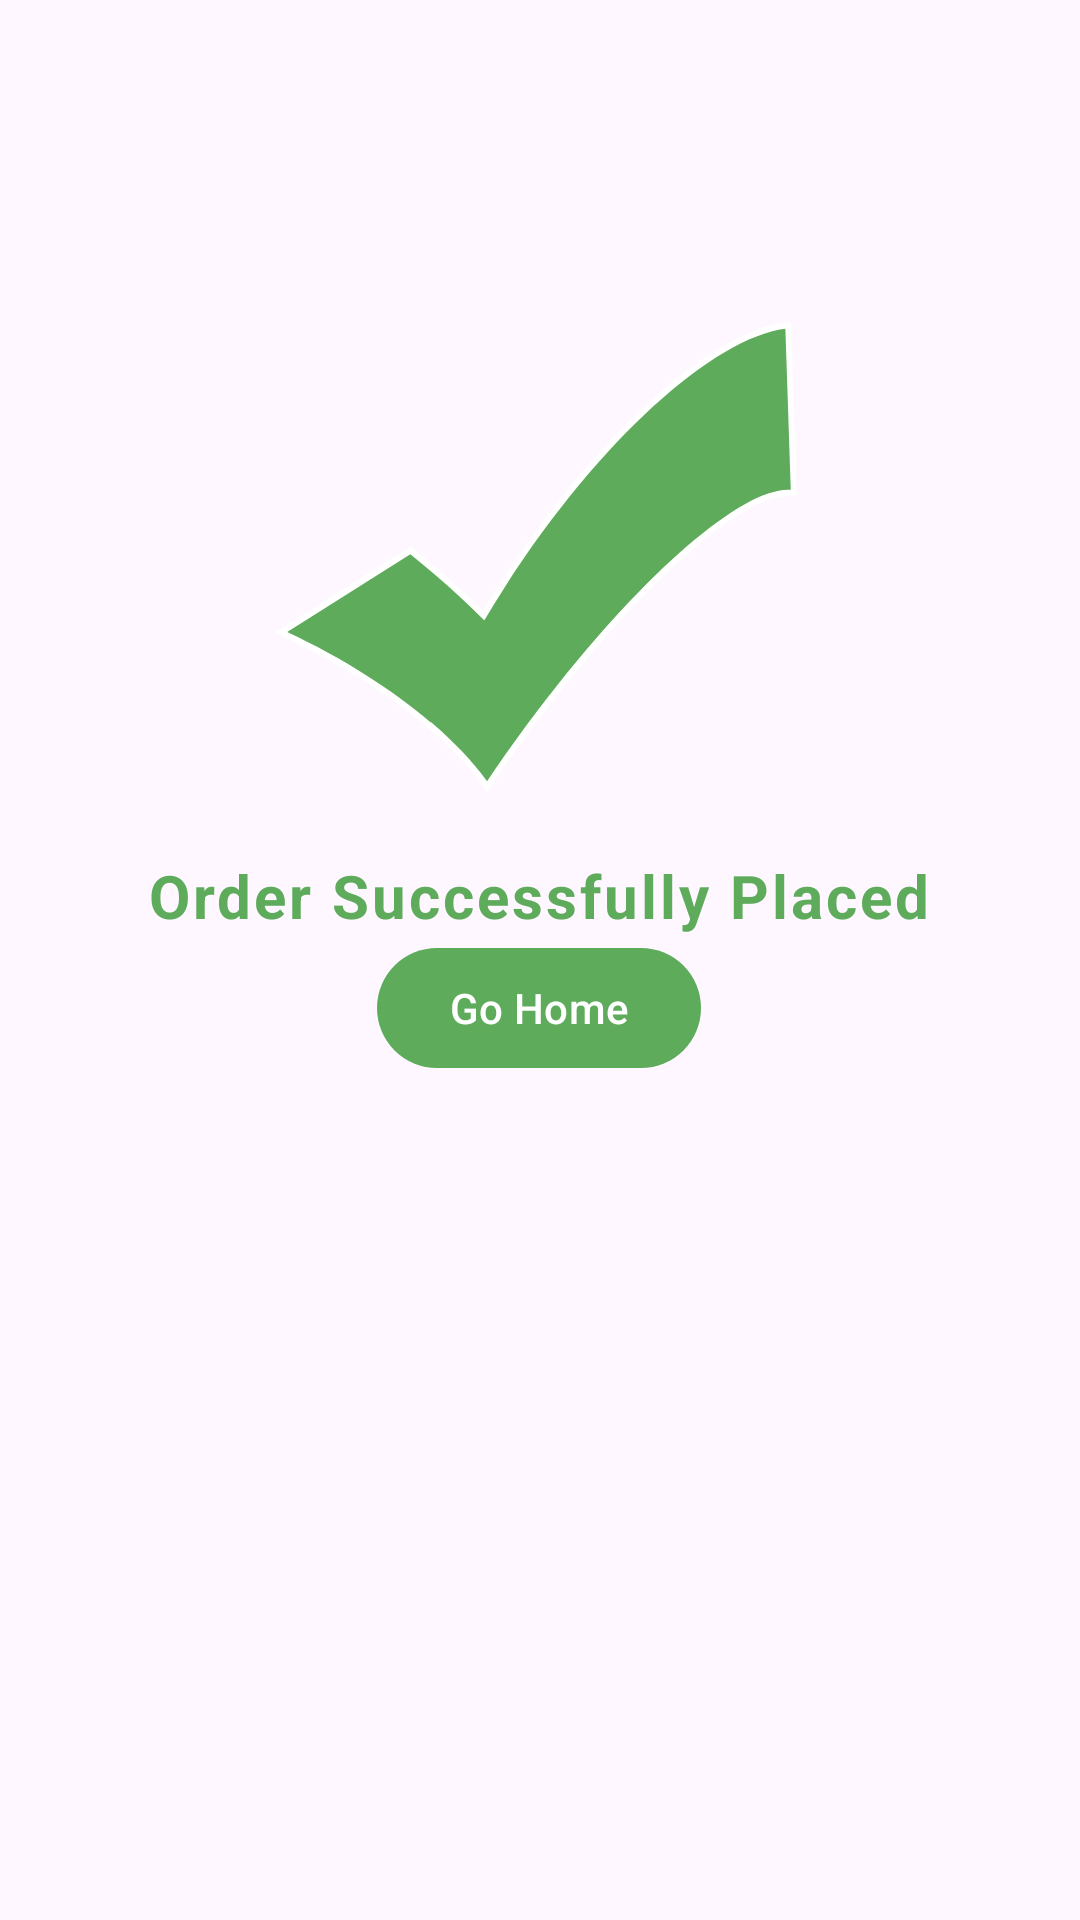

Here is an Android app screen rendered from its layout file. Give the layout XML and the strings, colors and styles it references.
<!-- AndroidManifest.xml: application theme Theme.Food -->
<!-- res/layout/fragment_confirm_bottom_sheet.xml -->
<?xml version="1.0" encoding="utf-8"?>
<androidx.constraintlayout.widget.ConstraintLayout xmlns:android="http://schemas.android.com/apk/res/android"
    xmlns:tools="http://schemas.android.com/tools"
    android:layout_width="match_parent"
    android:layout_height="match_parent"
    xmlns:app="http://schemas.android.com/apk/res-auto"
    tools:context=".Fragment.ConfirmBottomSheetFragment">

    <com.google.android.material.imageview.ShapeableImageView
        android:id="@+id/imageView"
        android:layout_width="200dp"
        android:layout_height="200dp"
        app:layout_constraintBottom_toBottomOf="parent"
        app:layout_constraintEnd_toEndOf="parent"
        app:layout_constraintHorizontal_bias="0.497"
        app:layout_constraintStart_toStartOf="parent"
        app:layout_constraintTop_toTopOf="parent"
        app:layout_constraintVertical_bias="0.193"
        app:srcCompat="@drawable/ok" />

    <com.google.android.material.textview.MaterialTextView
        android:id="@+id/text"
        android:layout_width="wrap_content"
        android:layout_height="wrap_content"
        android:text="Order Successfully Placed"
        app:layout_constraintStart_toStartOf="@id/imageView"
        app:layout_constraintEnd_toEndOf="@id/imageView"
        app:layout_constraintTop_toBottomOf="@id/imageView"
        android:layout_marginTop="@dimen/_10dp"
        android:textSize="20sp"
        android:letterSpacing="0.05"
        android:textStyle="bold"
        android:textColor="@color/green2"
        app:fontFamily="@font/lato_regular"/>
    <com.google.android.material.button.MaterialButton
        android:id="@+id/goHome"
        android:layout_width="wrap_content"
        android:layout_height="wrap_content"
        app:layout_constraintStart_toStartOf="@id/text"
        app:layout_constraintEnd_toEndOf="@id/text"
        app:layout_constraintTop_toBottomOf="@id/text"
        app:backgroundTint="@color/green2"
        android:text="Go Home"
        android:layout_marginBottom="30dp"
        android:textColor="@color/white"
        android:layout_marginTop="@dimen/_10dp"/>


</androidx.constraintlayout.widget.ConstraintLayout>
<!-- resources referenced by this layout -->
<resources>
  <color name="green2">#5DAB5B</color>
  <color name="white">#FFFFFFFF</color>
  <!-- drawable ok (drawable) -->
  <vector xmlns:android="http://schemas.android.com/apk/res/android" android:height="400dp" android:viewportHeight="500" android:viewportWidth="500" android:width="400dp">
        
      <path android:fillColor="#FFFFFF" android:pathData="M455.3,61.5C395.6,69.1 300.9,153.7 222,276c-6.1,9.4 -11.9,18.8 -17.4,28.1c0,0 0,0 -0.1,-0.1c-0.1,0.1 -0.1,0.2 -0.2,0.3c-12.8,-12.8 -26.6,-25.6 -41.2,-38.1c-6.8,-5.8 -13.6,-11.4 -20.3,-16.9L40.2,314.2c46.9,22 87.8,48.2 119.6,75.3c0,-0.1 0.1,-0.2 0.1,-0.3c19.1,16.3 35,33 46.8,49.3c5.2,-7.7 10.5,-15.4 16,-23.2c12,-17.1 24.2,-33.5 36.4,-49.1c0,0 0.1,0.1 0.1,0.1c81.4,-104.5 162.3,-173.5 200.6,-170.6L455.3,61.5z" android:strokeColor="#FFFFFF" android:strokeWidth="10"/>
        
      <path android:fillColor="#5DAB5B" android:pathData="M455.3,61.5C395.6,69.1 300.9,153.7 222,276c-6.1,9.4 -11.9,18.8 -17.4,28.1c0,0 0,0 -0.1,-0.1c-0.1,0.1 -0.1,0.2 -0.2,0.3c-12.8,-12.8 -26.6,-25.6 -41.2,-38.1c-6.8,-5.8 -13.6,-11.4 -20.3,-16.9L40.2,314.2c46.9,22 87.8,48.2 119.6,75.3c0,-0.1 0.1,-0.2 0.1,-0.3c19.1,16.3 35,33 46.8,49.3c5.2,-7.7 10.5,-15.4 16,-23.2c12,-17.1 24.2,-33.5 36.4,-49.1c0,0 0.1,0.1 0.1,0.1c81.4,-104.5 162.3,-173.5 200.6,-170.6L455.3,61.5z"/>
      
  </vector>
  <style name="Theme.Food" parent="Base.Theme.Food" />
  <style name="Base.Theme.Food" parent="Theme.Material3.DayNight.NoActionBar">
          
          
      </style>
</resources>
